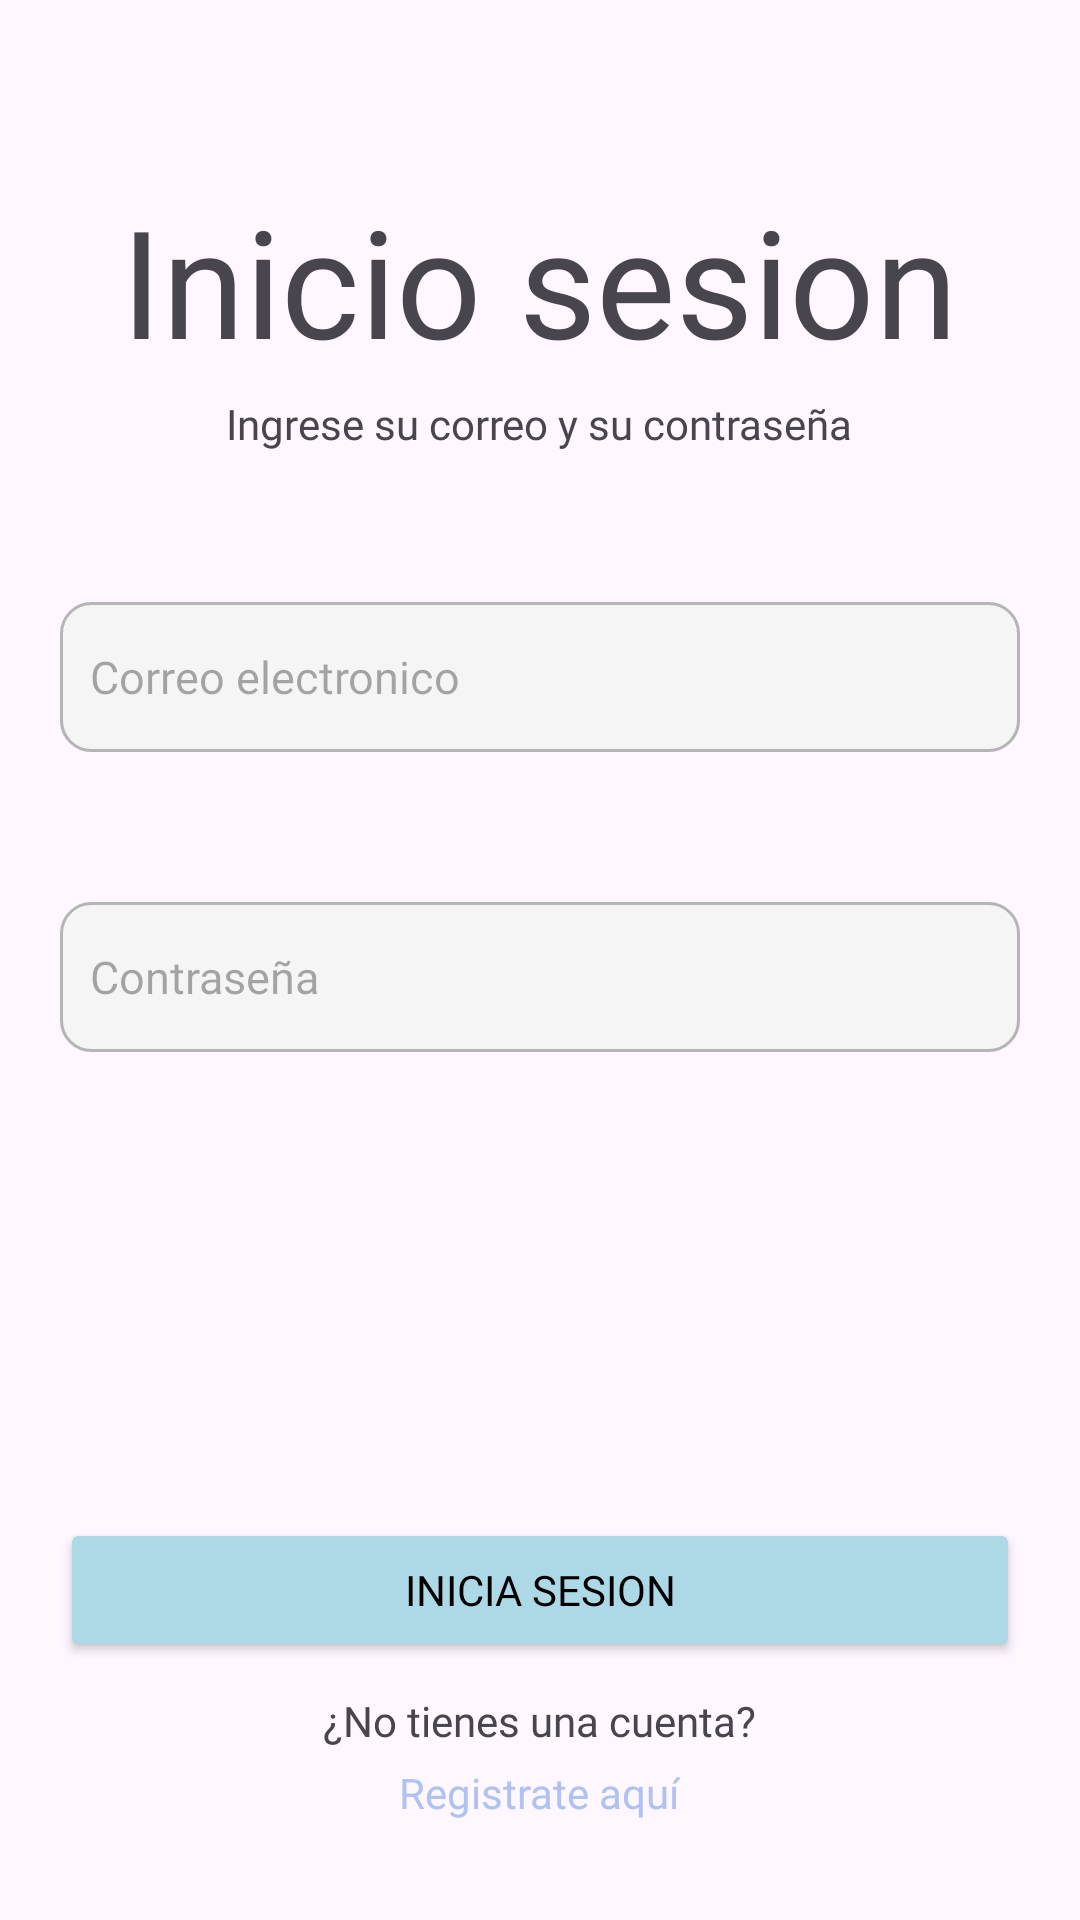

Reconstruct the res/layout file that produces this screen, plus the resources it refers to.
<!-- AndroidManifest.xml: application theme Theme.MIMEC -->
<!-- res/layout/activity_main.xml -->
<?xml version="1.0" encoding="utf-8"?>
<androidx.coordinatorlayout.widget.CoordinatorLayout xmlns:android="http://schemas.android.com/apk/res/android"
    xmlns:app="http://schemas.android.com/apk/res-auto"
    xmlns:tools="http://schemas.android.com/tools"
    android:id="@+id/main"
    android:layout_width="match_parent"
    android:layout_height="match_parent"
    tools:context=".activities.MainActivity">

    <LinearLayout
        android:id="@+id/linearLayout"
        android:layout_width="match_parent"
        android:layout_height="match_parent"
        android:orientation="vertical">

        <TextView
            android:id="@+id/textView"
            android:layout_width="wrap_content"
            android:layout_height="wrap_content"
            android:layout_gravity="center"
            android:layout_marginTop="60dp"
            android:text="Inicio sesion"
            android:fontFamily="@font/poppinsbold"
            android:textSize="50sp" />

        <TextView
            android:layout_width="wrap_content"
            android:layout_height="wrap_content"
            android:layout_gravity="center"
            android:layout_marginTop="5dp"
            android:fontFamily="@font/poppinsmedium"
            android:text="Ingrese su correo y su contraseña" />

        <EditText
            android:id="@+id/etCorreo"
            android:layout_width="match_parent"
            android:layout_height="50dp"
            android:layout_marginLeft="20dp"
            android:layout_marginTop="50dp"
            android:layout_marginRight="20dp"
            android:hint="Correo electronico"
            android:fontFamily="@font/poppinsmedium"
            android:inputType="textEmailAddress"
            android:textSize="15sp"
            android:padding="10dp"
            android:background="@drawable/editext_custom"/>

        <EditText
            android:id="@+id/etContrasena"
            android:layout_width="match_parent"
            android:layout_height="50dp"
            android:layout_marginLeft="20dp"
            android:layout_marginTop="50dp"
            android:layout_marginRight="20dp"
            android:hint="Contraseña"
            android:fontFamily="@font/poppinsmedium"
            android:inputType="textPassword"
            android:textSize="15sp"
            android:padding="10dp"
            android:background="@drawable/editext_custom"
            />


    </LinearLayout>

    <LinearLayout
        android:layout_width="match_parent"
        android:layout_height="137dp"
        android:layout_gravity="bottom"
        android:gravity="center"
        android:orientation="vertical"
        app:layout_anchorGravity="top|center">

        <Button
            android:id="@+id/btnLogin"
            android:layout_width="match_parent"
            android:layout_height="wrap_content"
            android:layout_gravity="bottom"
            android:layout_marginLeft="20dp"
            android:layout_marginRight="20dp"
            android:backgroundTint="@color/azul_pastelf"
            android:text="Inicia sesion"
            android:fontFamily="@font/poppinsmedium"
            android:textColor="@color/black" />

        <TextView
            android:layout_width="wrap_content"
            android:layout_height="wrap_content"
            android:layout_marginTop="10dp"
            android:text="¿No tienes una cuenta?"
            android:fontFamily="@font/poppinsmedium"
            />

        <TextView
            android:id="@+id/txtRegistro"
            android:layout_width="wrap_content"
            android:layout_height="wrap_content"
            android:layout_marginTop="5dp"
            android:layout_marginBottom="30dp"
            android:text="Registrate aquí"
            android:onClick="Registro"
            android:textColor="@color/blue2"
            android:fontFamily="@font/poppinssemibold"
            />

    </LinearLayout>

</androidx.coordinatorlayout.widget.CoordinatorLayout>
<!-- resources referenced by this layout -->
<resources>
  <color name="azul_pastelf">#ADD8E6</color>
  <color name="black">#FF000000</color>
  <color name="blue2">#b0c2f2</color>
  <!-- drawable editext_custom (drawable) -->
  <?xml version="1.0" encoding="utf-8"?>
  <shape
      xmlns:android="http://schemas.android.com/apk/res/android"
      android:shape="rectangle"
      android:padding="15dp"
      >
  
      <solid android:color="@color/gray_light" />
      <stroke android:width="1dp" android:color="@color/gray" />
      <corners android:radius="10dp" />
  
  
  </shape>
  <style name="Theme.MIMEC" parent="Base.Theme.MIMEC" />
  <color name="gray_light">#F5F5F5</color>
  <color name="gray">#B5B5B5</color>
  <style name="Base.Theme.MIMEC" parent="Theme.Material3.Light.NoActionBar">
          
           <item name="colorPrimary">@color/blue2</item>
      </style>
</resources>
